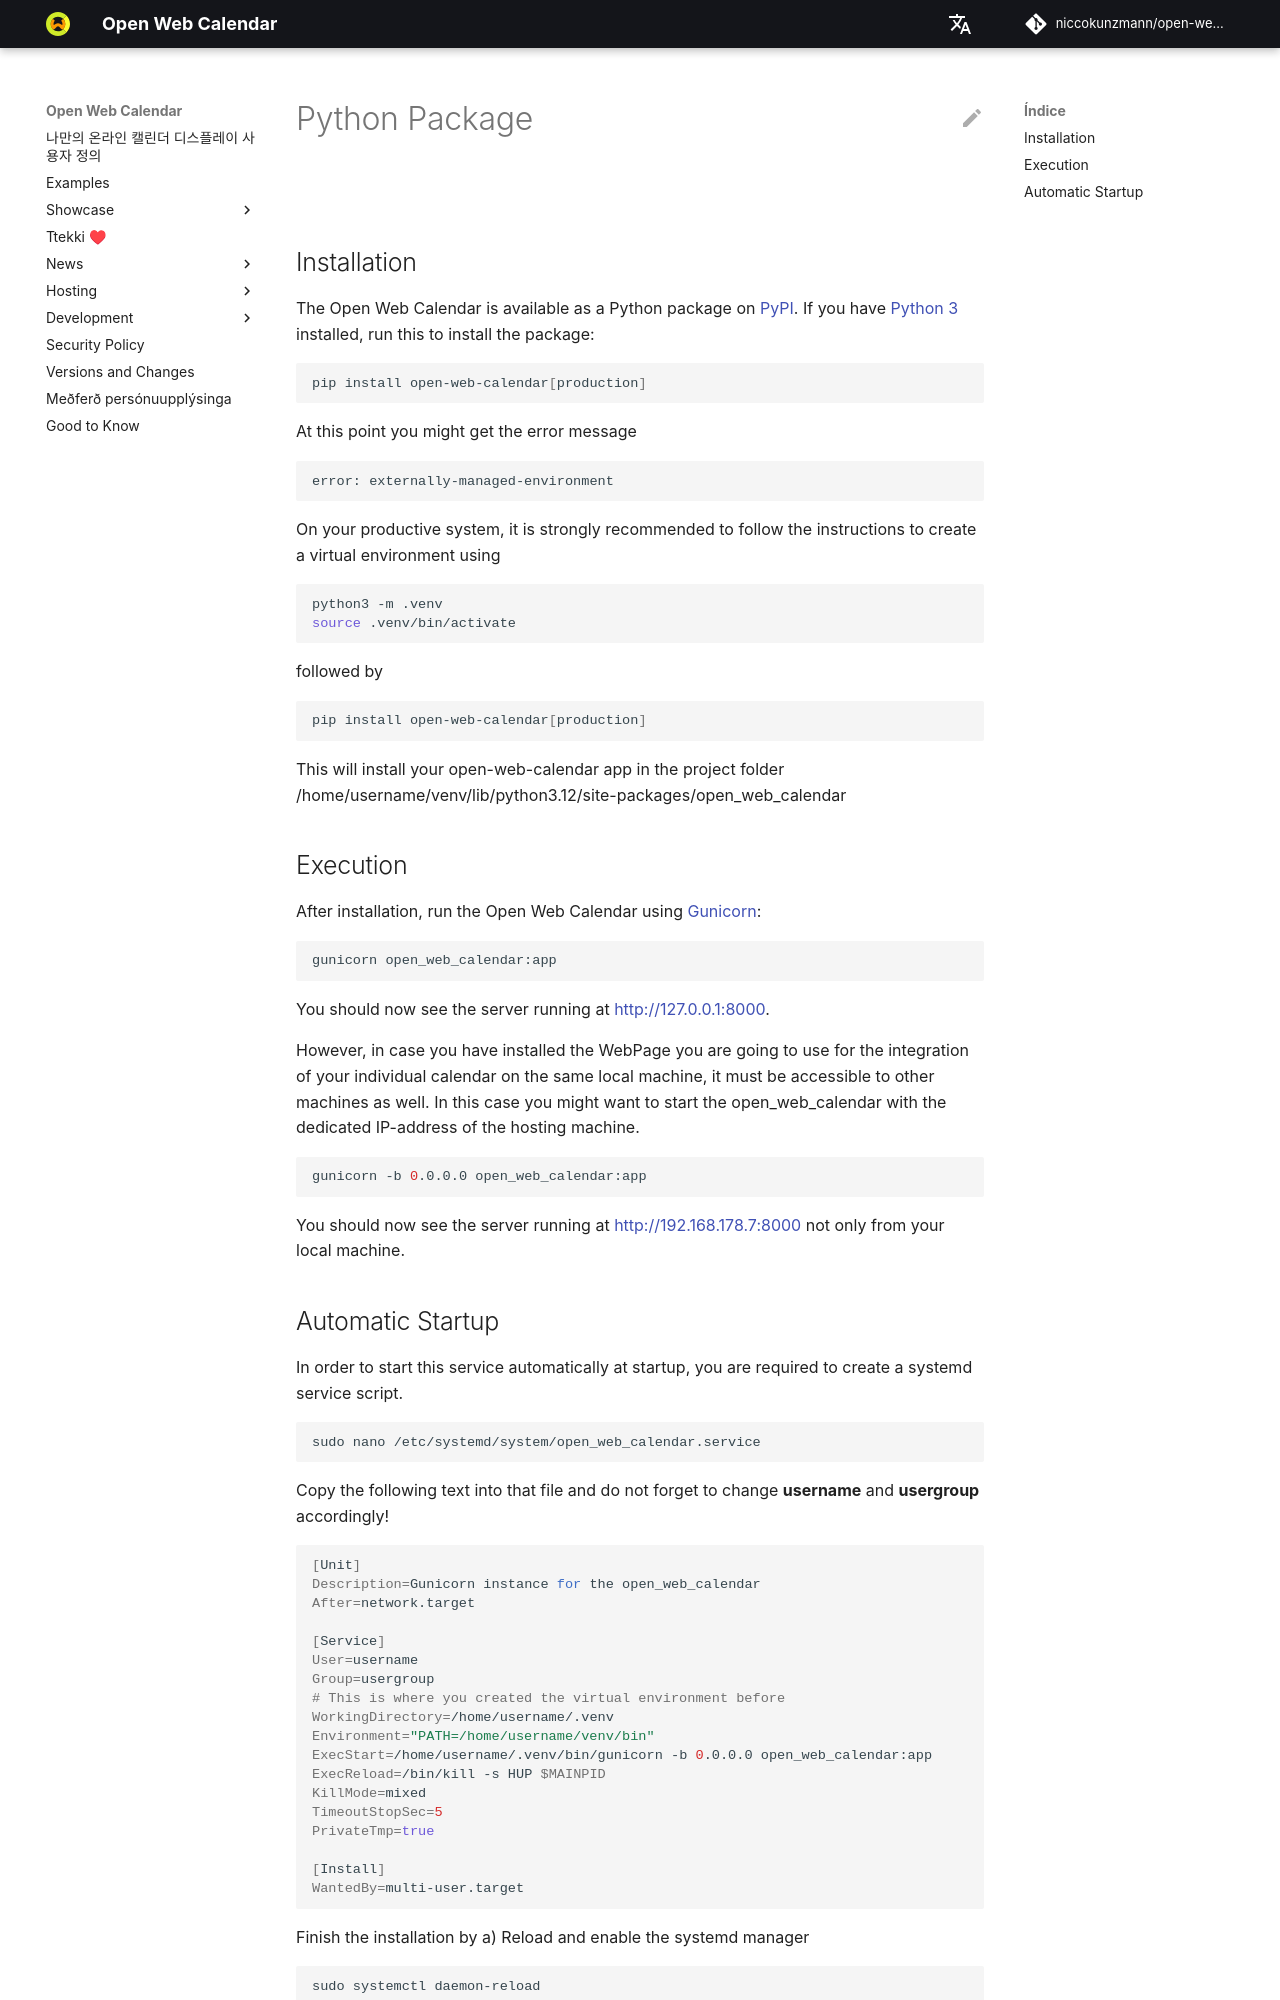

repository: niccokunzmann/open-web-calendar · page: pt/host/pypi/index.html · generator: mkdocs

---
# SPDX-FileCopyrightText: 2024 Nicco Kunzmann and Open Web Calendar Contributors <https://open-web-calendar.quelltext.eu/>
#
# SPDX-License-Identifier: CC-BY-SA-4.0

comments: true
description: "The Open Web Calendar can be installed as a Python package from PyPI."
---
# Python Package

![](https://img.shields.io/pypi/v/open-web-calendar.svg) ![](https://img.shields.io/pypi/pyversions/open-web-calendar.svg)

## Installation

The Open Web Calendar is available as a Python package on [PyPI]({{link.pypi}}).
If you have [Python 3](https://www.python.org/) installed, run this to install the package:

```shell
pip install open-web-calendar[production]
```

At this point you might get the error message

```shell
error: externally-managed-environment
```

On your productive system, it is strongly recommended to follow the instructions to create a virtual environment using 

```shell
python3 -m .venv
source .venv/bin/activate
```

followed by

```shell
pip install open-web-calendar[production]
```

This will install your open-web-calendar app in the project folder  
/home/username/venv/lib/python3.12/site-packages/open_web_calendar

## Execution
After installation, run the Open Web Calendar using [Gunicorn]:

```shell
gunicorn open_web_calendar:app
```

You should now see the server running at [http://127.0.0.1:8000](http://127.0.0.1:8000).

However, in case you have installed the WebPage you are going to use for the integration of your individual calendar on the same local machine, it must be accessible to other machines as well.  
In this case you might want to start the open_web_calendar with the dedicated IP-address of the hosting machine.

```shell
gunicorn -b 0.0.0.0 open_web_calendar:app
```

You should now see the server running at [http://192.168.178.7:8000](http://192.168.178.7:8000) not only from your local machine.
